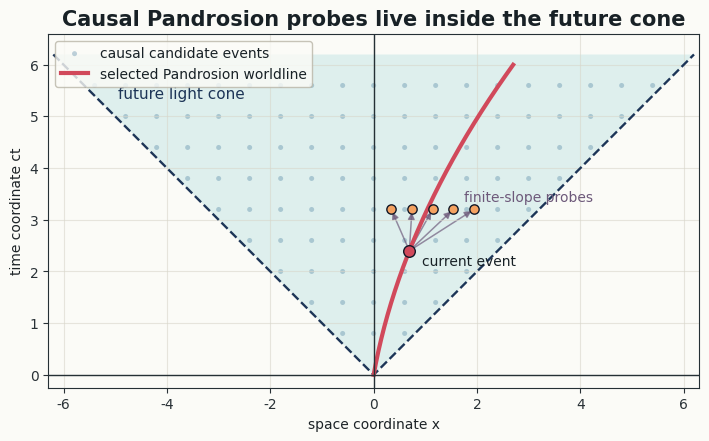
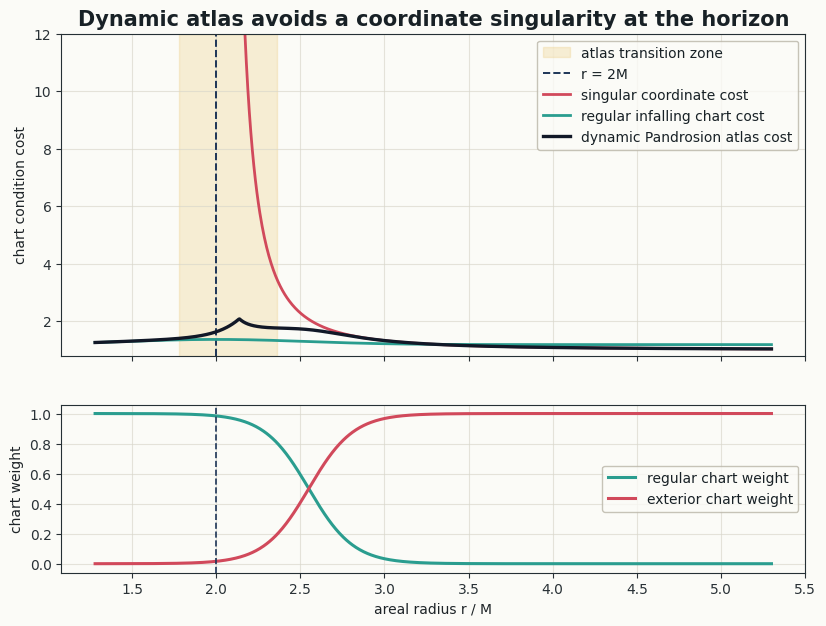
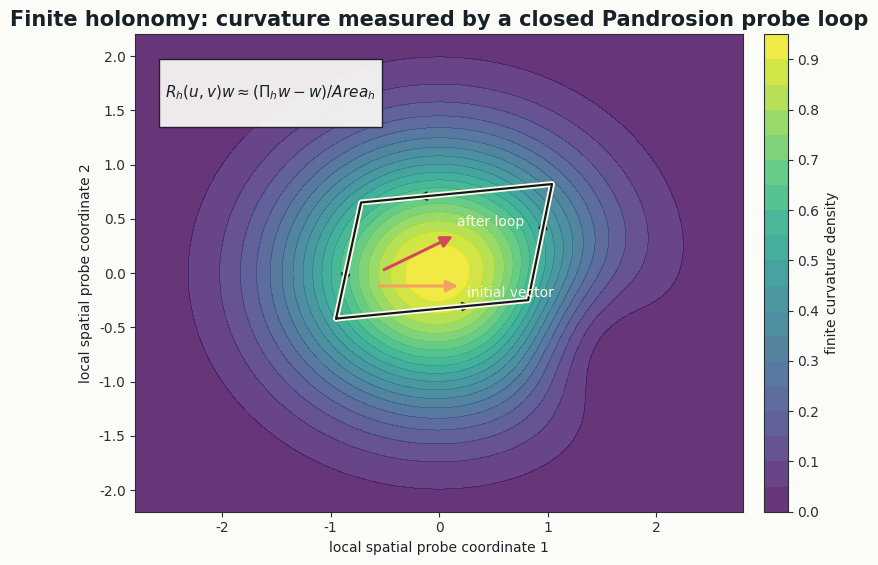

Here is the Python script that generated these plots, in order:
from __future__ import annotations

from pathlib import Path

import matplotlib as mpl
import matplotlib.pyplot as plt
import numpy as np
from matplotlib.patches import FancyArrowPatch, Polygon, Rectangle


OUT = Path("latex/figures")


def setup() -> None:
    OUT.mkdir(parents=True, exist_ok=True)
    mpl.rcParams.update(
        {
            "font.family": "DejaVu Sans",
            "axes.facecolor": "#fbfbf7",
            "figure.facecolor": "#fbfbf7",
            "savefig.facecolor": "#fbfbf7",
            "axes.edgecolor": "#253035",
            "axes.labelcolor": "#1d2327",
            "xtick.color": "#293136",
            "ytick.color": "#293136",
            "text.color": "#182126",
            "axes.titleweight": "bold",
            "axes.titlesize": 15,
        }
    )


def save(fig: plt.Figure, name: str) -> None:
    fig.savefig(OUT / f"{name}.pdf", bbox_inches="tight")
    fig.savefig(OUT / f"{name}.png", bbox_inches="tight", dpi=220)
    plt.close(fig)


def fig_causal_probe_lattice() -> None:
    fig, ax = plt.subplots(figsize=(8.4, 7.2))
    ax.set_xlim(-6.3, 6.3)
    ax.set_ylim(-0.25, 6.6)
    ax.set_aspect("equal", adjustable="box")

    tmax = 6.2
    cone = Polygon(
        [(0, 0), (-tmax, tmax), (tmax, tmax)],
        closed=True,
        facecolor="#a8dadc",
        edgecolor="none",
        alpha=0.34,
        zorder=0,
    )
    ax.add_patch(cone)
    ax.plot([-tmax, 0, tmax], [tmax, 0, tmax], color="#1d3557", lw=1.7, ls="--")
    ax.text(-4.95, 5.35, "future light cone", fontsize=11, color="#1d3557")

    xs: list[float] = []
    ts: list[float] = []
    for t in np.arange(0.8, 6.1, 0.6):
        for x in np.arange(-5.4, 5.6, 0.6):
            if abs(x) < t - 0.14:
                xs.append(float(x))
                ts.append(float(t))
    ax.scatter(xs, ts, s=13, color="#457b9d", alpha=0.34, edgecolors="none", label="causal candidate events")

    tau = np.linspace(0.0, 6.0, 260)
    x_path = 0.18 * tau + 0.045 * tau**2
    ax.plot(x_path, tau, color="#d1495b", lw=3.0, label="selected Pandrosion worldline")

    anchor_t = 2.4
    anchor_x = 0.18 * anchor_t + 0.045 * anchor_t**2
    ax.scatter([anchor_x], [anchor_t], s=70, color="#d1495b", edgecolor="#111827", zorder=5)
    next_t = anchor_t + 0.8
    candidates = np.array([-0.35, 0.05, 0.45, 0.85, 1.25]) + anchor_x
    for c in candidates:
        ax.add_patch(
            FancyArrowPatch(
                (anchor_x, anchor_t),
                (c, next_t),
                arrowstyle="-|>",
                mutation_scale=10,
                lw=1.1,
                color="#6d597a",
                alpha=0.68,
            )
        )
    ax.scatter(candidates, np.full_like(candidates, next_t), s=45, color="#f4a261", edgecolor="#111827", zorder=4)
    ax.text(anchor_x + 0.25, anchor_t - 0.28, "current event", fontsize=10)
    ax.text(anchor_x + 1.05, next_t + 0.16, "finite-slope probes", fontsize=10, color="#6d597a")

    ax.axhline(0, color="#253035", lw=1.0)
    ax.axvline(0, color="#253035", lw=1.0)
    ax.set_xlabel("space coordinate x")
    ax.set_ylabel("time coordinate ct")
    ax.set_title("Causal Pandrosion probes live inside the future cone")
    ax.grid(True, color="#d8d6ca", alpha=0.6)
    ax.legend(frameon=True, facecolor="#fbfbf7", edgecolor="#b9b5a7", loc="upper left")
    save(fig, "027_causal_probe_lattice")


def fig_dynamic_atlas_horizon() -> None:
    r = np.linspace(1.28, 5.3, 900)
    outside = np.maximum(r - 2.0, 1e-3)
    schwarzschild = 1.0 + 0.32 / outside**2
    schwarzschild = np.clip(schwarzschild, 1.0, 18.0)
    ef_chart = 1.18 + 0.18 * np.exp(-((r - 2.0) / 0.75) ** 2)
    weight = 1.0 / (1.0 + np.exp(-7.5 * (r - 2.55)))
    dynamic = weight * schwarzschild + (1.0 - weight) * ef_chart + 0.12 * weight * (1.0 - weight)

    fig, axes = plt.subplots(2, 1, figsize=(9.6, 7.0), sharex=True, gridspec_kw={"height_ratios": [2.2, 1.15]})

    ax = axes[0]
    ax.axvspan(1.78, 2.36, color="#e9c46a", alpha=0.25, label="atlas transition zone")
    ax.axvline(2.0, color="#1d3557", lw=1.4, ls="--", label="r = 2M")
    ax.plot(r, schwarzschild, color="#d1495b", lw=2.0, label="singular coordinate cost")
    ax.plot(r, ef_chart, color="#2a9d8f", lw=2.0, label="regular infalling chart cost")
    ax.plot(r, dynamic, color="#111827", lw=2.4, label="dynamic Pandrosion atlas cost")
    ax.set_ylim(0.8, 12.0)
    ax.set_ylabel("chart condition cost")
    ax.set_title("Dynamic atlas avoids a coordinate singularity at the horizon")
    ax.grid(True, color="#d8d6ca", alpha=0.65)
    ax.legend(frameon=True, facecolor="#fbfbf7", edgecolor="#b9b5a7", loc="upper right")

    ax2 = axes[1]
    ax2.plot(r, 1.0 - weight, color="#2a9d8f", lw=2.2, label="regular chart weight")
    ax2.plot(r, weight, color="#d1495b", lw=2.2, label="exterior chart weight")
    ax2.axvline(2.0, color="#1d3557", lw=1.2, ls="--")
    ax2.set_ylim(-0.06, 1.06)
    ax2.set_xlabel("areal radius r / M")
    ax2.set_ylabel("chart weight")
    ax2.grid(True, color="#d8d6ca", alpha=0.65)
    ax2.legend(frameon=True, facecolor="#fbfbf7", edgecolor="#b9b5a7", loc="center right")
    save(fig, "027_dynamic_atlas_horizon")


def fig_finite_holonomy_curvature() -> None:
    x = np.linspace(-2.8, 2.8, 240)
    y = np.linspace(-2.2, 2.2, 200)
    X, Y = np.meshgrid(x, y)
    K = 0.95 * np.exp(-0.55 * (X**2 + 1.35 * Y**2)) - 0.18 * np.exp(-2.2 * ((X - 1.3) ** 2 + (Y + 0.55) ** 2))

    fig, ax = plt.subplots(figsize=(8.9, 6.2))
    im = ax.contourf(X, Y, K, levels=22, cmap="viridis", alpha=0.82)
    cbar = fig.colorbar(im, ax=ax, fraction=0.046, pad=0.03)
    cbar.set_label("finite curvature density")

    # Draw a small closed causal/spatial probe loop and a transported vector.
    loop = np.array([[-0.95, -0.42], [0.82, -0.25], [1.04, 0.82], [-0.72, 0.65], [-0.95, -0.42]])
    ax.plot(loop[:, 0], loop[:, 1], color="#fefae0", lw=4.2, solid_capstyle="round")
    ax.plot(loop[:, 0], loop[:, 1], color="#111827", lw=1.6, solid_capstyle="round")
    for a, b in zip(loop[:-1], loop[1:]):
        mid = 0.56 * a + 0.44 * b
        ax.add_patch(
            FancyArrowPatch(
                tuple(mid),
                tuple(0.72 * b + 0.28 * a),
                arrowstyle="-|>",
                mutation_scale=13,
                lw=1.5,
                color="#111827",
            )
        )

    origin = np.array([-0.58, -0.12])
    v0 = np.array([0.78, 0.0])
    v1 = np.array([0.68, 0.33])
    ax.add_patch(FancyArrowPatch(tuple(origin), tuple(origin + v0), arrowstyle="-|>", mutation_scale=17, lw=2.2, color="#f4a261"))
    ax.add_patch(FancyArrowPatch(tuple(origin + [0.05, 0.14]), tuple(origin + [0.05, 0.14] + v1), arrowstyle="-|>", mutation_scale=17, lw=2.2, color="#d1495b"))
    ax.text(origin[0] + 0.84, origin[1] - 0.1, "initial vector", fontsize=10, color="#fefae0")
    ax.text(origin[0] + 0.74, origin[1] + 0.55, "after loop", fontsize=10, color="#fefae0")

    rect = Rectangle((-2.58, 1.35), 2.05, 0.62, facecolor="#fbfbf7", edgecolor="#111827", lw=1.0, alpha=0.92)
    ax.add_patch(rect)
    ax.text(-1.555, 1.66, r"$R_h(u,v)w \approx (\Pi_h w-w)/Area_h$", ha="center", va="center", fontsize=11)
    ax.set_xlabel("local spatial probe coordinate 1")
    ax.set_ylabel("local spatial probe coordinate 2")
    ax.set_title("Finite holonomy: curvature measured by a closed Pandrosion probe loop")
    ax.set_aspect("equal", adjustable="box")
    ax.set_xlim(-2.8, 2.8)
    ax.set_ylim(-2.2, 2.2)
    save(fig, "027_finite_holonomy_curvature")


def main() -> None:
    setup()
    fig_causal_probe_lattice()
    fig_dynamic_atlas_horizon()
    fig_finite_holonomy_curvature()
    for path in sorted(OUT.glob("027_*")):
        print(path)


if __name__ == "__main__":
    main()
